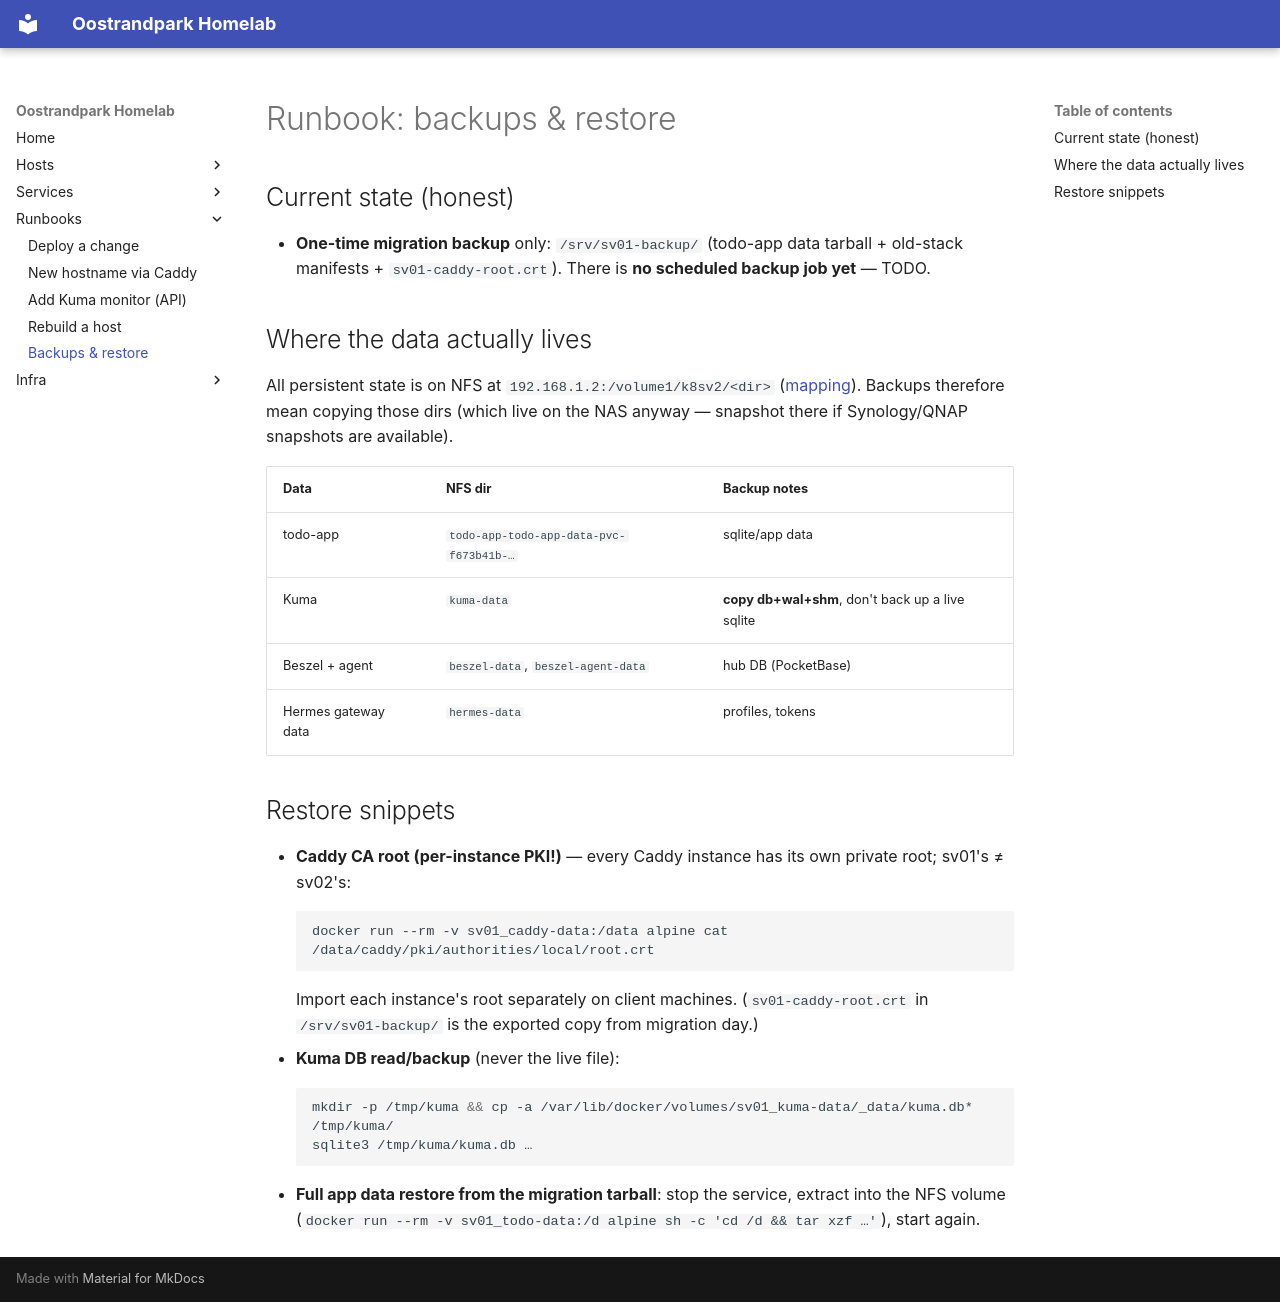

repository: RKruit/k3s-gitops · page: runbooks/backups-restore/index.html · generator: mkdocs

---
title: Backups & restore
type: runbook
description: "Backups & restore: honest current state (no scheduled job yet), NFS data locations, live-sqlite and per-instance-PKI cautions."
related: [infra/nfs-storage.md, runbooks/new-host.md]
---

# Runbook: backups & restore

## Current state (honest)

- **One-time migration backup** only: `/srv/sv01-backup/` (todo-app data tarball + old-stack manifests + `sv01-caddy-root.crt`). There is **no scheduled backup job yet** — TODO.

## Where the data actually lives

All persistent state is on NFS at `192.168.1.2:/volume1/k8sv2/<dir>` ([mapping](../infra/nfs-storage.md)). Backups therefore mean copying those dirs (which live on the NAS anyway — snapshot there if Synology/QNAP snapshots are available).

| Data | NFS dir | Backup notes |
|---|---|---|
| todo-app | `todo-app-todo-app-data-pvc-f673b41b-…` | sqlite/app data |
| Kuma | `kuma-data` | **copy db+wal+shm**, don't back up a live sqlite |
| Beszel + agent | `beszel-data`, `beszel-agent-data` | hub DB (PocketBase) |
| Hermes gateway data | `hermes-data` | profiles, tokens |

## Restore snippets

- **Caddy CA root (per-instance PKI!)** — every Caddy instance has its own private root; sv01's ≠ sv02's:
  ```bash
  docker run --rm -v sv01_caddy-data:/data alpine cat /data/caddy/pki/authorities/local/root.crt
  ```
  Import each instance's root separately on client machines. (`sv01-caddy-root.crt` in `/srv/sv01-backup/` is the exported copy from migration day.)
- **Kuma DB read/backup** (never the live file):
  ```bash
  mkdir -p /tmp/kuma && cp -a /var/lib/docker/volumes/sv01_kuma-data/_data/kuma.db* /tmp/kuma/
  sqlite3 /tmp/kuma/kuma.db …
  ```
- **Full app data restore from the migration tarball**: stop the service, extract into the NFS volume (`docker run --rm -v sv01_todo-data:/d alpine sh -c 'cd /d && tar xzf …'`), start again.
